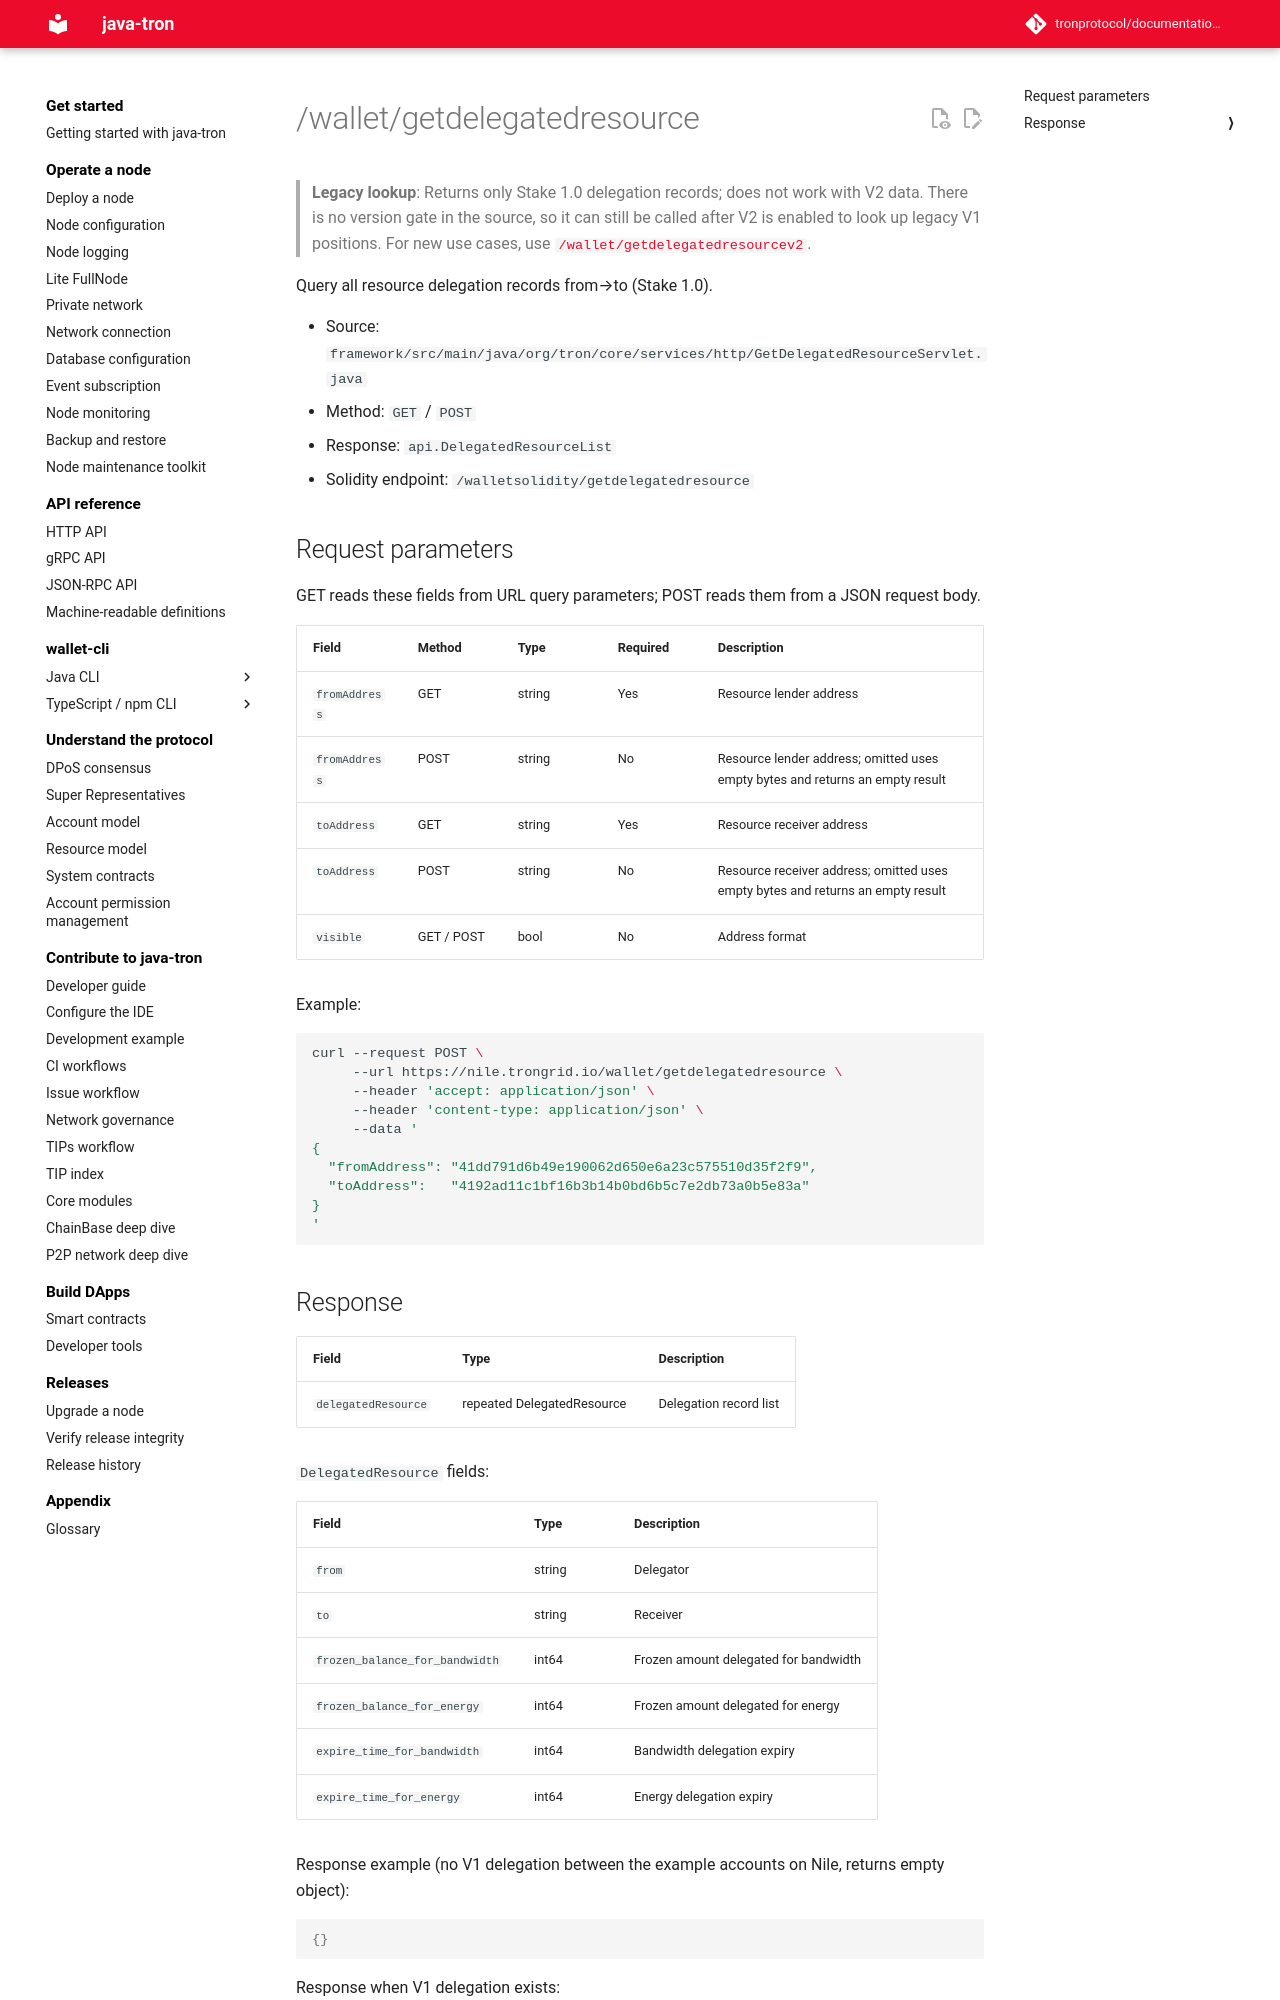

repository: tronprotocol/documentation-en · page: api/http/stake-v1/getdelegatedresource/index.html · generator: mkdocs

# /wallet/getdelegatedresource

> **Legacy lookup**: Returns only Stake 1.0 delegation records; does not work with V2 data. There is no version gate in the source, so it can still be called after V2 is enabled to look up legacy V1 positions. For new use cases, use [`/wallet/getdelegatedresourcev2`](../stake-v2/getdelegatedresourcev2.md).

Query all resource delegation records from→to (Stake 1.0).

- Source: `framework/src/main/java/org/tron/core/services/http/GetDelegatedResourceServlet.java`
- Method: `GET` / `POST`
- Response: `api.DelegatedResourceList`
- Solidity endpoint: `/walletsolidity/getdelegatedresource`

## Request parameters

GET reads these fields from URL query parameters; POST reads them from a JSON request body.

| Field | Method | Type | Required | Description |
|---|---|---|---|---|
| `fromAddress` | GET | string | Yes | Resource lender address |
| `fromAddress` | POST | string | No | Resource lender address; omitted uses empty bytes and returns an empty result |
| `toAddress` | GET | string | Yes | Resource receiver address |
| `toAddress` | POST | string | No | Resource receiver address; omitted uses empty bytes and returns an empty result |
| `visible` | GET / POST | bool | No | Address format |

Example:

```bash
curl --request POST \
     --url https://nile.trongrid.io/wallet/getdelegatedresource \
     --header 'accept: application/json' \
     --header 'content-type: application/json' \
     --data '
{
  "fromAddress": "41dd791d6b49e190062d650e6a23c575510d35f2f9",
  "toAddress":   "4192ad11c1bf16b3b14b0bd6b5c7e2db73a0b5e83a"
}
'
```
## Response

| Field | Type | Description |
|---|---|---|
| `delegatedResource` | repeated DelegatedResource | Delegation record list |

`DelegatedResource` fields:

| Field | Type | Description |
|---|---|---|
| `from` | string | Delegator |
| `to` | string | Receiver |
| `frozen_balance_for_bandwidth` | int64 | Frozen amount delegated for bandwidth |
| `frozen_balance_for_energy` | int64 | Frozen amount delegated for energy |
| `expire_time_for_bandwidth` | int64 | Bandwidth delegation expiry |
| `expire_time_for_energy` | int64 | Energy delegation expiry |

Response example (no V1 delegation between the example accounts on Nile, returns empty object):

```json
{}
```

Response when V1 delegation exists:

```json
{
  "delegatedResource": [
    {
      "from": "41dd791d6b49e190062d650e6a23c575510d35f2f9",
      "to":   "4192ad11c1bf16b3b14b0bd6b5c7e2db73a0b5e83a",
      "frozen_balance_for_energy": 1000000000,
      "expire_time_for_energy":    1700000000000
    }
  ]
}
```
